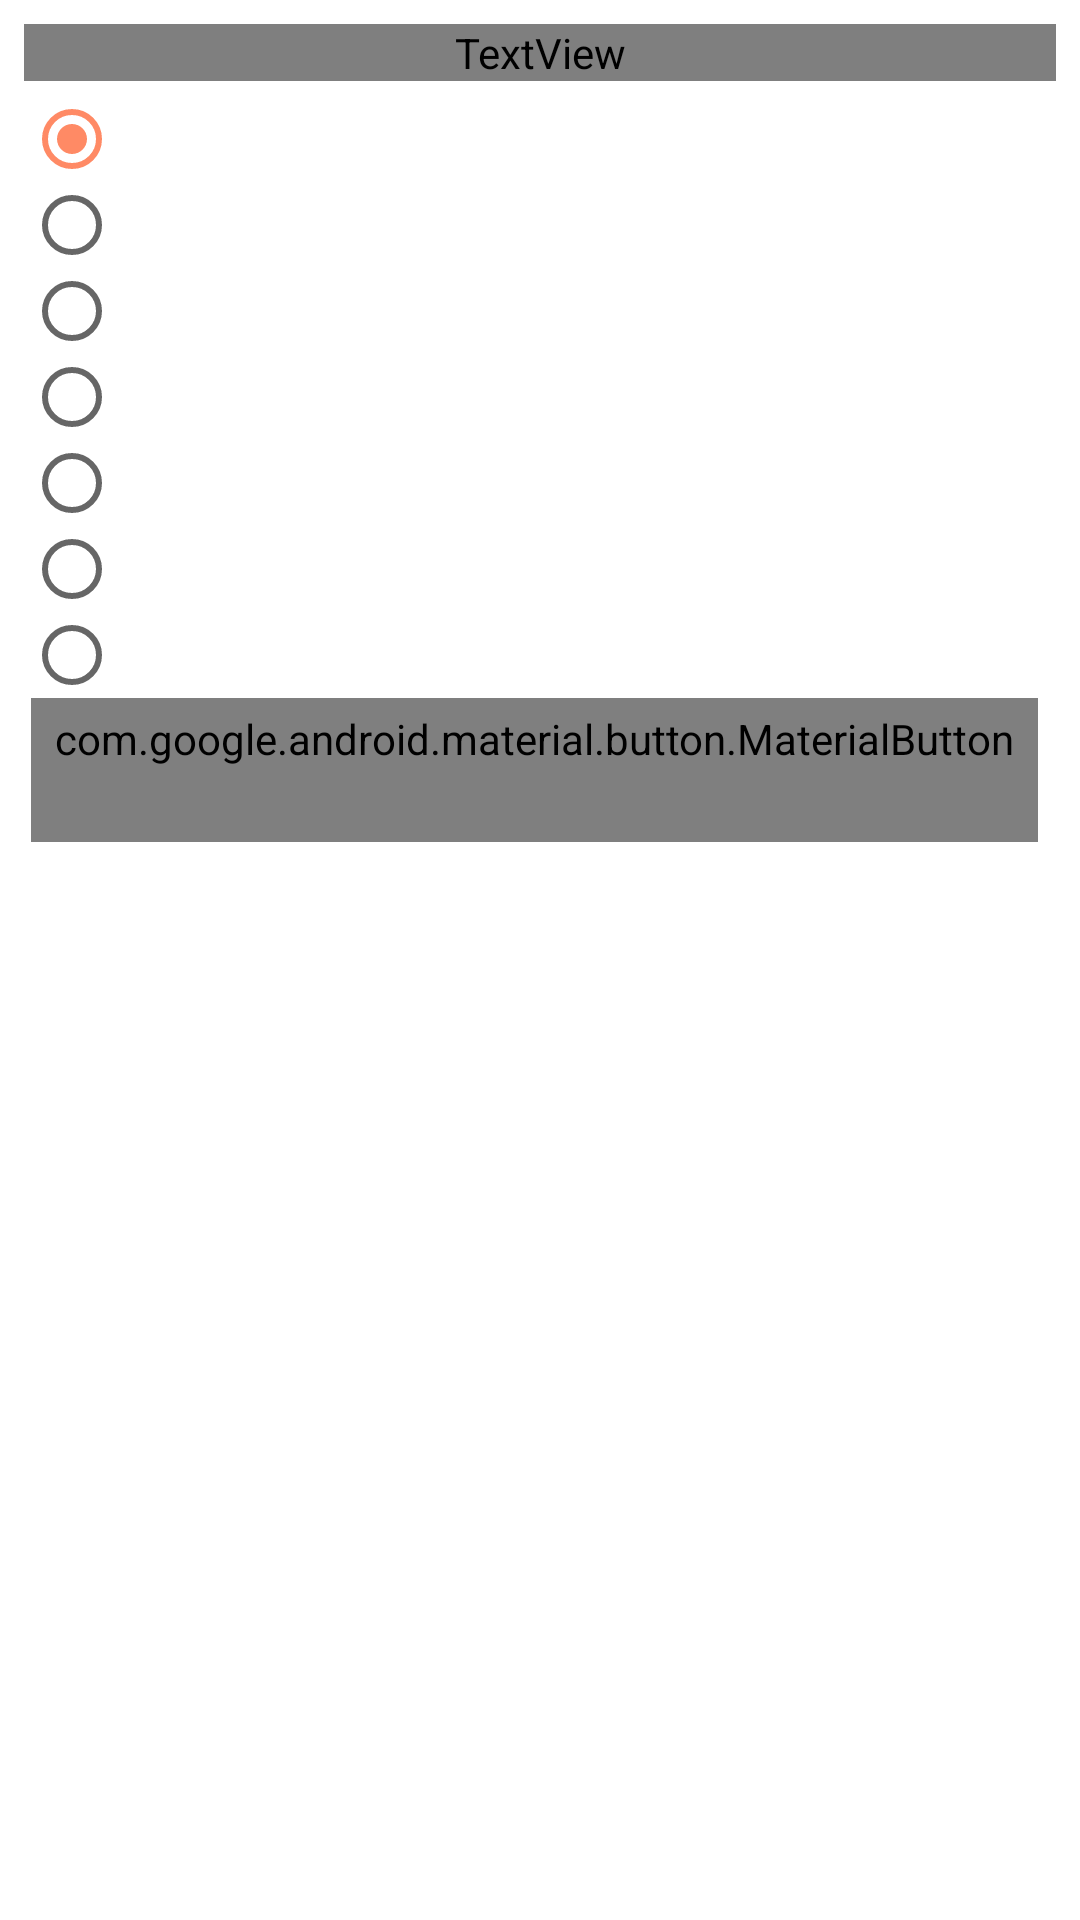

Layout XML and referenced resources for this Android screen:
<!-- AndroidManifest.xml: application theme MainTheme -->
<!-- res/layout/bottom_sheet.xml -->
<?xml version="1.0" encoding="utf-8"?>
<LinearLayout xmlns:android="http://schemas.android.com/apk/res/android"
    xmlns:tools="http://schemas.android.com/tools"
    android:orientation="vertical"
    android:layout_width="match_parent"
    android:layout_height="match_parent"
    android:padding="8dp">

    <TextView
        android:id="@+id/text_translate"
        android:layout_width="match_parent"
        android:layout_height="wrap_content"
        android:fontFamily="@font/roboto_medium"
        android:text=""
        android:textSize="16sp" />

    <RadioGroup
        android:id="@+id/group_translate_ru"
        android:layout_width="match_parent"
        android:layout_height="wrap_content"
        android:visibility="visible">

        <RadioButton
            android:id="@+id/radio_rst"
            android:layout_width="match_parent"
            android:layout_height="wrap_content"
            android:layout_marginTop="-5dp"
            android:layout_marginBottom="-10dp"
            android:checked="true"
            android:text="" />

        <RadioButton
            android:id="@+id/radio_bti"
            android:layout_width="match_parent"
            android:layout_height="wrap_content"
            android:layout_marginTop="-10dp"
            android:layout_marginBottom="-10dp"
            android:text="" />

        <RadioButton
            android:id="@+id/radio_nrp"
            android:layout_width="match_parent"
            android:layout_height="wrap_content"
            android:layout_marginTop="-10dp"
            android:layout_marginBottom="-10dp"
            android:text="" />

        <RadioButton
            android:id="@+id/radio_cslav"
            android:layout_width="match_parent"
            android:layout_height="wrap_content"
            android:layout_marginTop="-10dp"
            android:layout_marginBottom="-10dp"
            android:text="" />

        <RadioButton
            android:id="@+id/radio_srp"
            android:layout_width="match_parent"
            android:layout_height="wrap_content"
            android:layout_marginTop="-10dp"
            android:layout_marginBottom="-10dp"
            android:text="" />

        <RadioButton
            android:id="@+id/radio_cass"
            android:layout_width="match_parent"
            android:layout_height="wrap_content"
            android:layout_marginTop="-10dp"
            android:layout_marginBottom="-10dp"
            android:text="" />

        <RadioButton
            android:id="@+id/radio_ibl"
            android:layout_width="match_parent"
            android:layout_height="wrap_content"
            android:layout_marginTop="-10dp"
            android:layout_marginBottom="-10dp"
            android:text="" />
    </RadioGroup>

    <RadioGroup
        android:id="@+id/group_translate_en"
        android:layout_width="match_parent"
        android:layout_height="wrap_content"
        android:visibility="gone">

        <RadioButton
            android:id="@+id/radio_kjv"
            android:layout_width="match_parent"
            android:layout_height="wrap_content"
            android:layout_marginTop="-5dp"
            android:layout_marginBottom="-10dp"
            android:checked="true"
            android:text="" />

        <RadioButton
            android:id="@+id/radio_nkjv"
            android:layout_width="match_parent"
            android:layout_height="wrap_content"
            android:layout_marginTop="-10dp"
            android:layout_marginBottom="-10dp"
            android:text="" />

        <RadioButton
            android:id="@+id/radio_nasb"
            android:layout_width="match_parent"
            android:layout_height="wrap_content"
            android:layout_marginTop="-10dp"
            android:layout_marginBottom="-10dp"
            android:text="" />

        <RadioButton
            android:id="@+id/radio_csb"
            android:layout_width="match_parent"
            android:layout_height="wrap_content"
            android:layout_marginTop="-10dp"
            android:layout_marginBottom="-10dp"
            android:text="" />

        <RadioButton
            android:id="@+id/radio_esv"
            android:layout_width="match_parent"
            android:layout_height="wrap_content"
            android:layout_marginTop="-10dp"
            android:layout_marginBottom="-10dp"
            android:text="" />

        <RadioButton
            android:id="@+id/radio_gnt"
            android:layout_width="match_parent"
            android:layout_height="wrap_content"
            android:layout_marginTop="-10dp"
            android:layout_marginBottom="-10dp"
            android:text="" />

        <RadioButton
            android:id="@+id/radio_gw"
            android:layout_width="match_parent"
            android:layout_height="wrap_content"
            android:layout_marginTop="-10dp"
            android:layout_marginBottom="-10dp"
            android:text="" />

        <RadioButton
            android:id="@+id/radio_nirv"
            android:layout_width="match_parent"
            android:layout_height="wrap_content"
            android:layout_marginTop="-10dp"
            android:layout_marginBottom="-10dp"
            android:text="" />

        <RadioButton
            android:id="@+id/radio_niv"
            android:layout_width="match_parent"
            android:layout_height="wrap_content"
            android:layout_marginTop="-10dp"
            android:layout_marginBottom="-10dp"
            android:text="" />

        <RadioButton
            android:id="@+id/radio_nlt"
            android:layout_width="match_parent"
            android:layout_height="wrap_content"
            android:layout_marginTop="-10dp"
            android:layout_marginBottom="-10dp"
            android:text="" />
    </RadioGroup>

    <RadioGroup
        android:id="@+id/group_translate_ua"
        android:layout_width="match_parent"
        android:layout_height="wrap_content"
        android:visibility="gone">

        <RadioButton
            android:id="@+id/radio_ubio"
            android:layout_width="match_parent"
            android:layout_height="wrap_content"
            android:layout_marginTop="-5dp"
            android:layout_marginBottom="-10dp"
            android:checked="true"
            android:text="" />

        <RadioButton
            android:id="@+id/radio_ukrk"
            android:layout_width="match_parent"
            android:layout_height="wrap_content"
            android:layout_marginTop="-10dp"
            android:layout_marginBottom="-10dp"
            android:text="" />

        <RadioButton
            android:id="@+id/radio_utt"
            android:layout_width="match_parent"
            android:layout_height="wrap_content"
            android:layout_marginTop="-10dp"
            android:layout_marginBottom="-10dp"
            android:text="" />
    </RadioGroup>

    <RadioGroup
        android:id="@+id/group_translate_by"
        android:layout_width="match_parent"
        android:layout_height="wrap_content"
        android:visibility="gone">

        <RadioButton
            android:id="@+id/radio_bbl"
            android:layout_width="match_parent"
            android:layout_height="wrap_content"
            android:layout_marginTop="-5dp"
            android:layout_marginBottom="-10dp"
            android:checked="true"
            android:text="" />
    </RadioGroup>

    <com.google.android.material.button.MaterialButton
        android:id="@+id/btn_close"
        style="@style/Widget.MaterialComponents.Button.TextButton"
        android:layout_width="wrap_content"
        android:layout_height="wrap_content"
        android:layout_gravity="right"
        android:layout_marginEnd="6dp"
        android:fontFamily="@font/roboto_medium"
        android:insetTop="0dp"
        android:letterSpacing="0"
        android:text="" />

</LinearLayout>
<!-- resources referenced by this layout -->
<resources>
  <style name="MainTheme" parent="Theme.MaterialComponents.DayNight.DarkActionBar">
          
          <item name="colorPrimary">@color/colorPrimary</item>
          <item name="colorPrimaryVariant">@color/colorPrimaryVariant</item>
          <item name="colorSecondary">@color/colorSecondary</item>
          <item name="colorSecondaryVariant">@color/colorSecondaryVariant</item>
          <item name="colorOnPrimary">@color/colorOnPrimary</item>
          <item name="colorOnSecondary">@color/colorOnSecondary</item>
      </style>
  <color name="colorPrimary">#ffa000</color>
  <color name="colorPrimaryVariant">#c67100</color>
  <color name="colorSecondary">#ff8a65</color>
  <color name="colorSecondaryVariant">#c75b39</color>
  <color name="colorOnPrimary">#ffffff</color>
  <color name="colorOnSecondary">#000000</color>
</resources>
